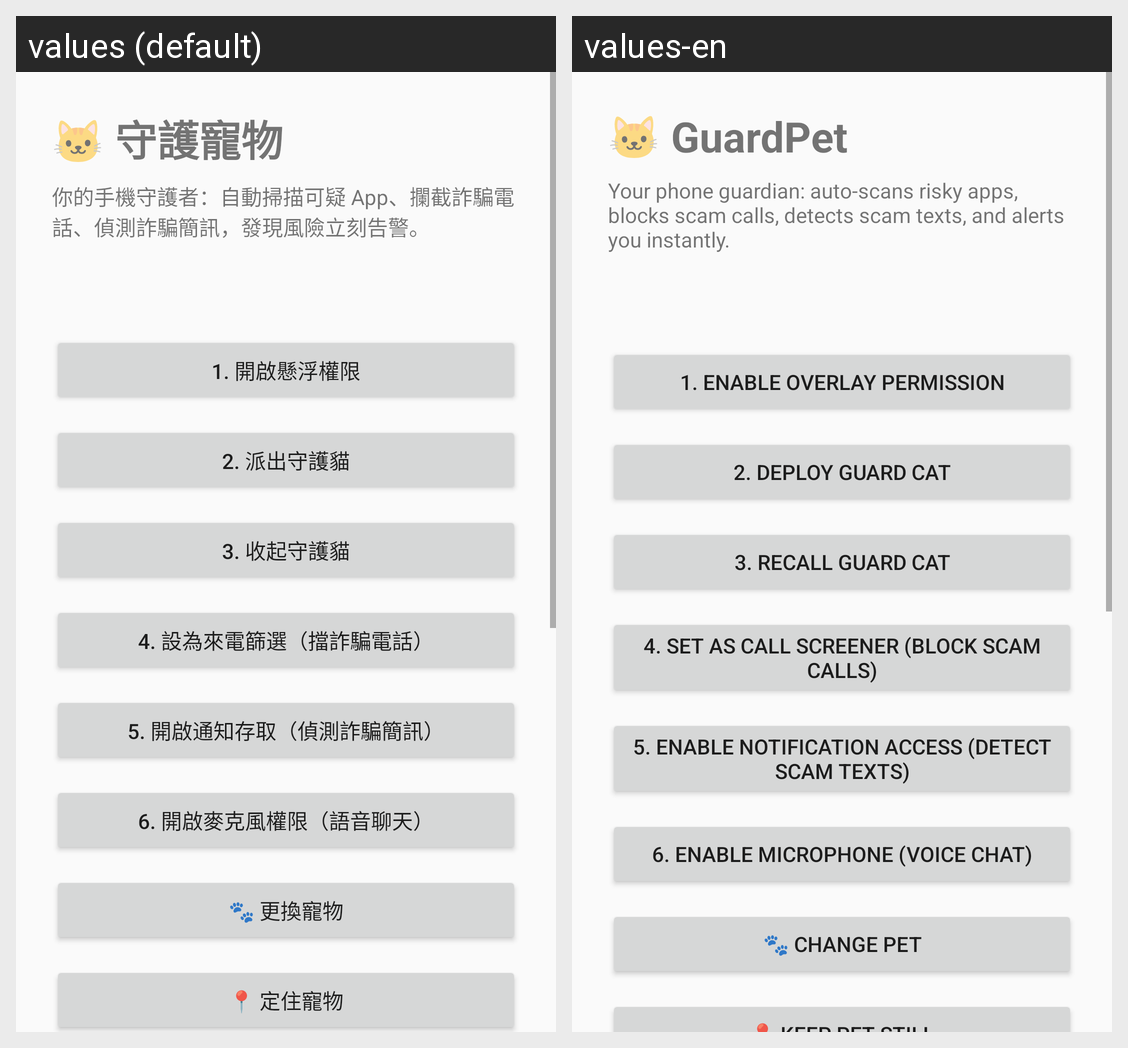

This grid shows one Android layout under two languages. Give, for every string resource on the screen, its name, the default text and each shown locale's text.
Android screen res/layout/activity_main.xml rendered under 2 locales, left to right: values (default), values-en. Device: Nexus 5 (rendered at 1080×1920; each locale shown at half size, 540×960, under a caption strip naming it); theme Theme.GuardPet.
Strings drawn on this screen, with the default value and each locale's value (text and hints the layout hard-codes, and strings that could not be matched under every locale, appear in the picture but are not listed):

main_title
  values: 🐱 守護寵物
  values-en: 🐱 GuardPet

main_desc
  values: 你的手機守護者：自動掃描可疑 App、攔截詐騙電話、偵測詐騙簡訊，發現風險立刻告警。
  values-en: Your phone guardian: auto-scans risky apps, blocks scam calls, detects scam texts, and alerts you instantly.

btn_overlay
  values: 1. 開啟懸浮權限
  values-en: 1. Enable overlay permission

btn_start
  values: 2. 派出守護貓
  values-en: 2. Deploy guard cat

btn_stop
  values: 3. 收起守護貓
  values-en: 3. Recall guard cat

btn_call_screen
  values: 4. 設為來電篩選（擋詐騙電話）
  values-en: 4. Set as call screener (block scam calls)

btn_notif_access
  values: 5. 開啟通知存取（偵測詐騙簡訊）
  values-en: 5. Enable notification access (detect scam texts)

btn_mic
  values: 6. 開啟麥克風權限（語音聊天）
  values-en: 6. Enable microphone (voice chat)

btn_pet
  values: 🐾 更換寵物
  values-en: 🐾 Change pet
